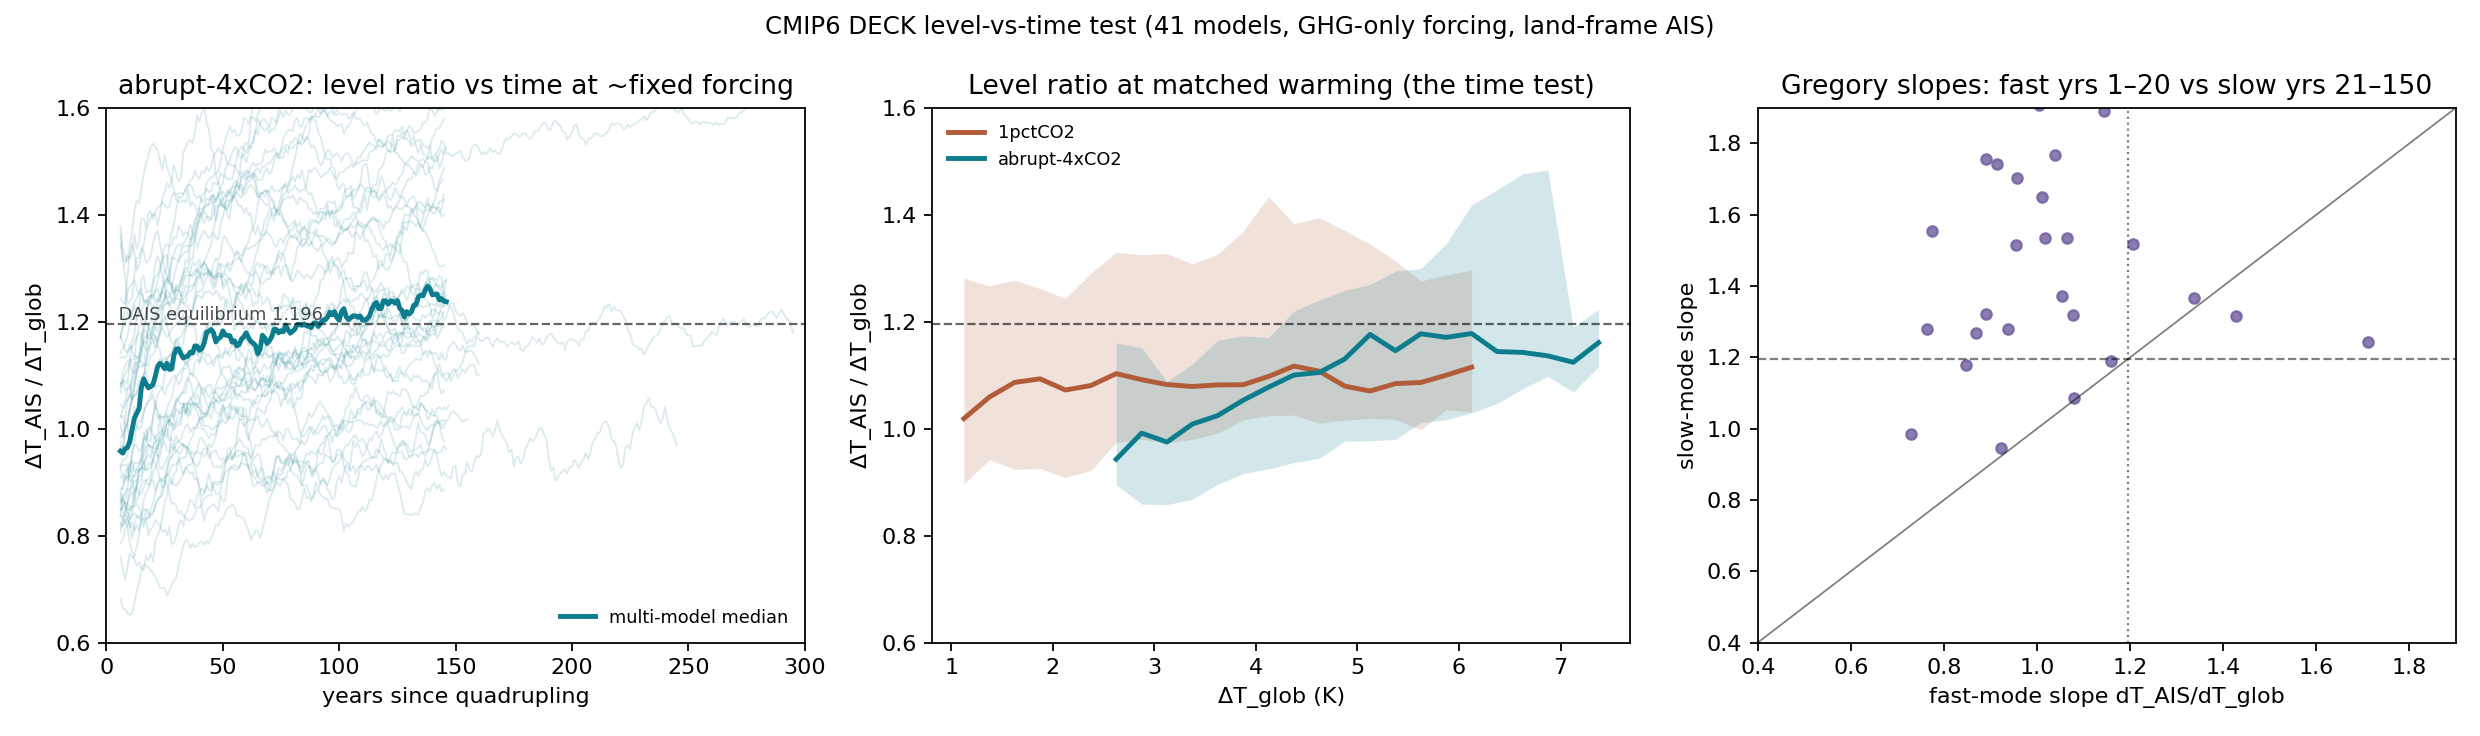

The table this chart was drawn from, first rows:
model, exp, kind, year, dT, val
ACCESS-CM2, 1pctCO2, level, 41, 1.014, 0.8789
ACCESS-CM2, 1pctCO2, level, 42, 1.047, 0.9769
ACCESS-CM2, 1pctCO2, level, 43, 1.072, 0.8765
ACCESS-CM2, 1pctCO2, level, 44, 1.087, 0.8761
ACCESS-CM2, 1pctCO2, level, 45, 1.13, 0.8997
ACCESS-CM2, 1pctCO2, level, 46, 1.163, 0.9641
ACCESS-CM2, 1pctCO2, level, 47, 1.194, 0.9613
ACCESS-CM2, 1pctCO2, level, 48, 1.225, 1.004
ACCESS-CM2, 1pctCO2, level, 49, 1.252, 1.075
ACCESS-CM2, 1pctCO2, level, 50, 1.289, 1.084
ACCESS-CM2, 1pctCO2, level, 51, 1.325, 1.078
ACCESS-CM2, 1pctCO2, level, 52, 1.365, 1.055
ACCESS-CM2, 1pctCO2, level, 53, 1.386, 1.019
ACCESS-CM2, 1pctCO2, level, 54, 1.423, 1.061
ACCESS-CM2, 1pctCO2, level, 55, 1.454, 0.9962
ACCESS-CM2, 1pctCO2, level, 56, 1.485, 1.032
ACCESS-CM2, 1pctCO2, level, 57, 1.539, 1.018
ACCESS-CM2, 1pctCO2, level, 58, 1.561, 1.074
ACCESS-CM2, 1pctCO2, level, 59, 1.596, 1.048
ACCESS-CM2, 1pctCO2, level, 60, 1.625, 0.9879
ACCESS-CM2, 1pctCO2, level, 61, 1.667, 0.9706
ACCESS-CM2, 1pctCO2, level, 62, 1.706, 0.9571
ACCESS-CM2, 1pctCO2, level, 63, 1.728, 0.9534
ACCESS-CM2, 1pctCO2, level, 64, 1.773, 0.9582
ACCESS-CM2, 1pctCO2, level, 65, 1.828, 0.9507
ACCESS-CM2, 1pctCO2, level, 66, 1.879, 0.9623
ACCESS-CM2, 1pctCO2, level, 67, 1.923, 0.9624
ACCESS-CM2, 1pctCO2, level, 68, 1.943, 0.9676
ACCESS-CM2, 1pctCO2, level, 69, 1.997, 0.9471
ACCESS-CM2, 1pctCO2, level, 70, 2.037, 0.9064
ACCESS-CM2, 1pctCO2, level, 71, 2.097, 0.9253
ACCESS-CM2, 1pctCO2, level, 72, 2.149, 0.9439
ACCESS-CM2, 1pctCO2, level, 73, 2.196, 0.9423
ACCESS-CM2, 1pctCO2, level, 74, 2.269, 0.9997
ACCESS-CM2, 1pctCO2, level, 75, 2.313, 0.9644
ACCESS-CM2, 1pctCO2, level, 76, 2.365, 0.9468
ACCESS-CM2, 1pctCO2, level, 77, 2.427, 0.9852
ACCESS-CM2, 1pctCO2, level, 78, 2.473, 0.9752
ACCESS-CM2, 1pctCO2, level, 79, 2.523, 0.9466
ACCESS-CM2, 1pctCO2, level, 80, 2.573, 0.9629
ACCESS-CM2, 1pctCO2, level, 81, 2.634, 1.021
ACCESS-CM2, 1pctCO2, level, 82, 2.67, 0.9958
ACCESS-CM2, 1pctCO2, level, 83, 2.697, 0.9871
ACCESS-CM2, 1pctCO2, level, 84, 2.737, 1.013
ACCESS-CM2, 1pctCO2, level, 85, 2.77, 0.9677
ACCESS-CM2, 1pctCO2, level, 86, 2.83, 0.9788
ACCESS-CM2, 1pctCO2, level, 87, 2.865, 0.9757
ACCESS-CM2, 1pctCO2, level, 88, 2.892, 0.9712
ACCESS-CM2, 1pctCO2, level, 89, 2.939, 0.9897
ACCESS-CM2, 1pctCO2, level, 90, 2.999, 1.006
ACCESS-CM2, 1pctCO2, level, 91, 3.051, 0.9919
ACCESS-CM2, 1pctCO2, level, 92, 3.107, 0.9645
ACCESS-CM2, 1pctCO2, level, 93, 3.157, 0.9805
ACCESS-CM2, 1pctCO2, level, 94, 3.214, 0.9859
ACCESS-CM2, 1pctCO2, level, 95, 3.256, 0.965
ACCESS-CM2, 1pctCO2, level, 96, 3.288, 0.9902
ACCESS-CM2, 1pctCO2, level, 97, 3.328, 1.031
ACCESS-CM2, 1pctCO2, level, 98, 3.369, 1.058
ACCESS-CM2, 1pctCO2, level, 99, 3.428, 1.061
ACCESS-CM2, 1pctCO2, level, 100, 3.49, 1.065
... 15,094 more rows
